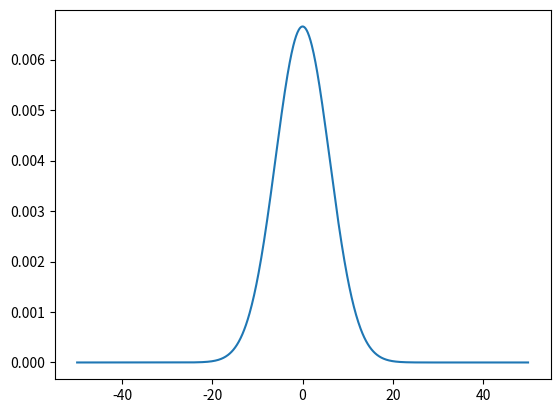

Here is the Python script that generated this plot:
import numpy as np


def normal_val(mean, sigma, x):
    """Returns a value for the given x"""
    normal_distribution_value = 1 / np.sqrt(2 * np.pi * sigma ** 2) * np.exp(-(x - mean) ** 2 / (2 * sigma ** 2))
    return normal_distribution_value


def normal(mean, sigma, values):
    """Returns a normal distribution as a numpy array"""
    prior = []
    for x in values:
        prior.append(normal_val(mean, sigma, x))

    return np.divide(prior, np.sum(prior))


def normal2d(x_mean, x_sigma, x_values, y_mean, y_sigma, y_values):
    """Returns a two dimensional normal distribution as a numpy array"""
    prior = np.zeros((len(x_values), len(y_values)))
    for i, x in enumerate(x_values):
        for j, y in enumerate(y_values):
            prior[i, j] = normal_val(x_mean, x_sigma, x) * normal_val(y_mean, y_sigma, y)

    return np.divide(prior, np.sum(prior))


if __name__ == "__main__":
    from matplotlib import pyplot as plt

    x = np.linspace(-50, 50, 1000)
    y = normal(0, 6, x)

    plt.plot(x,y)
    plt.show()
